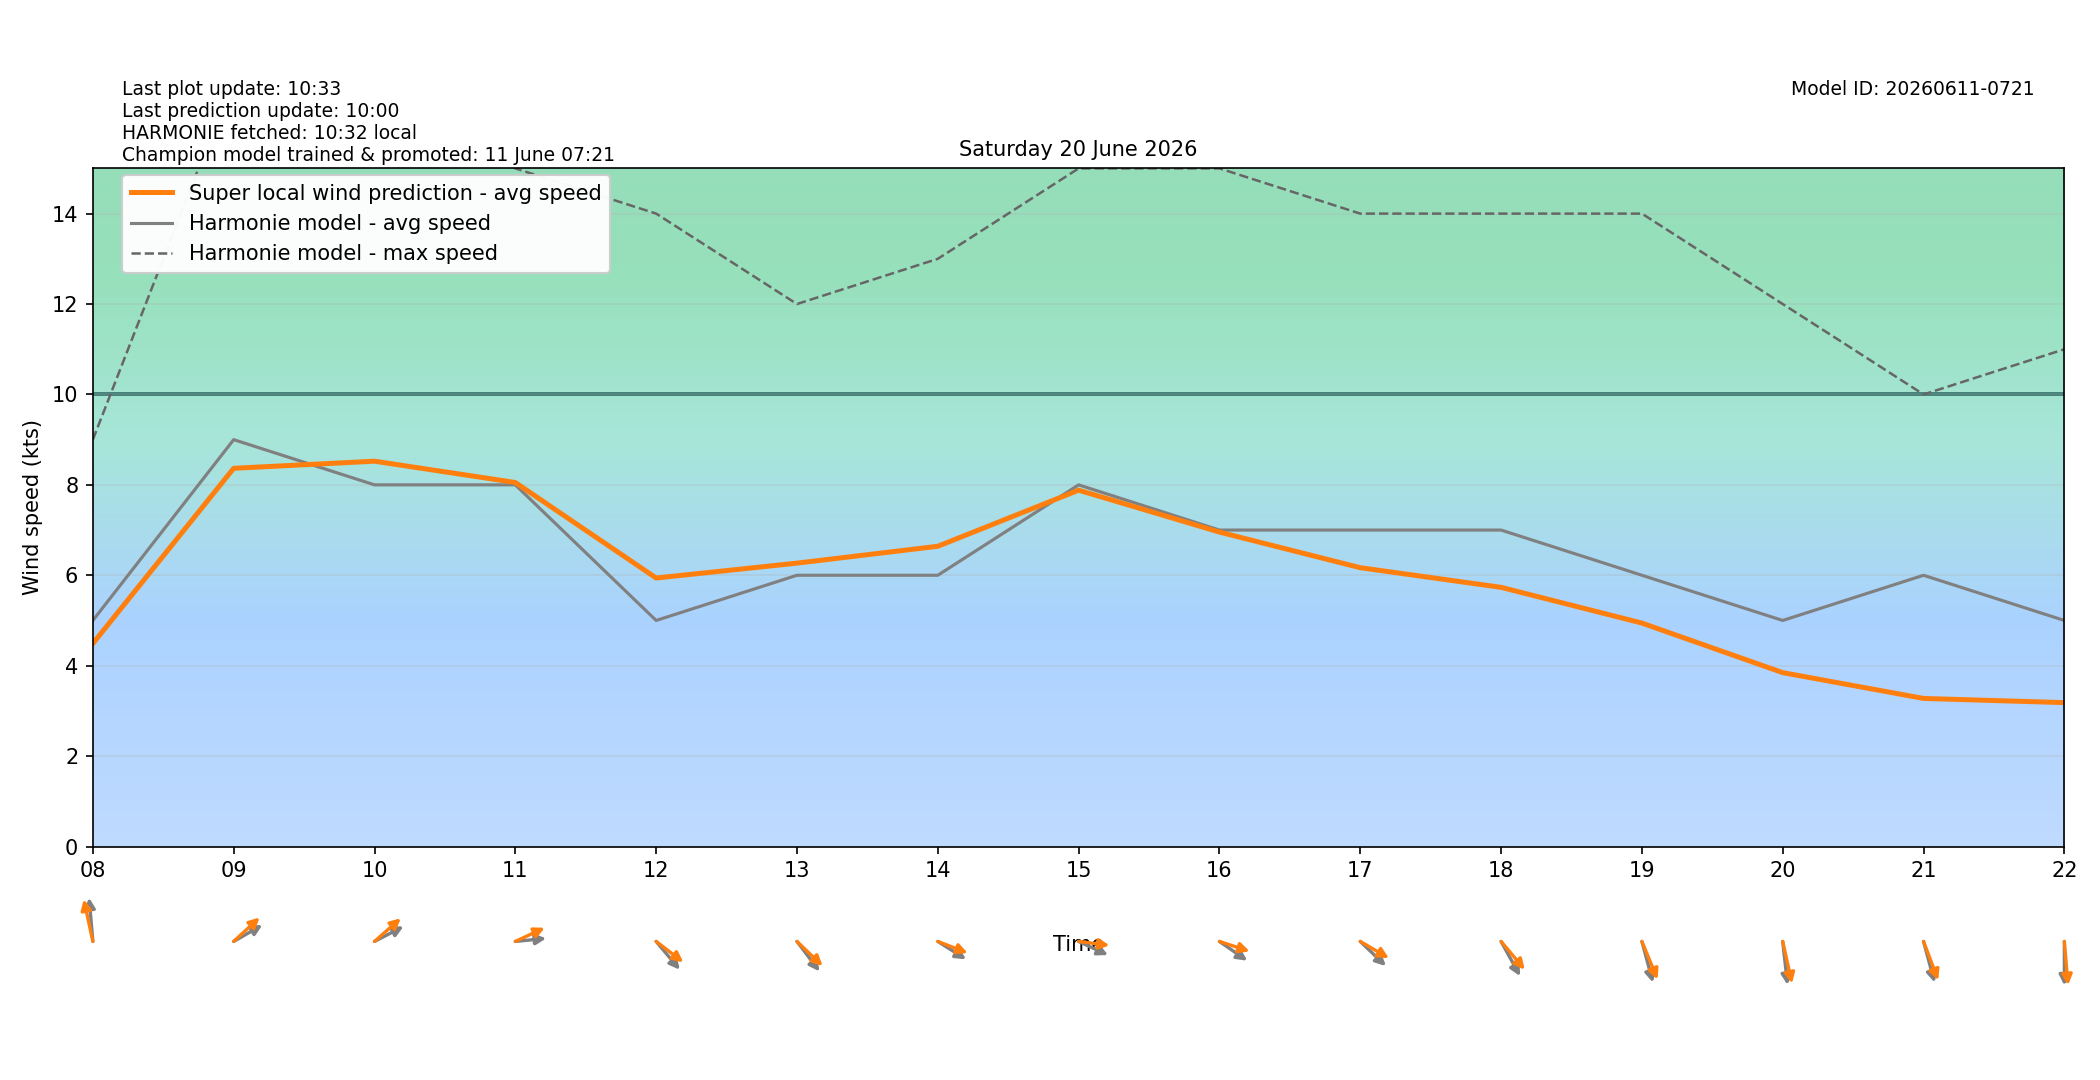

The data file committed next to this chart (first rows):
target_time_utc, target_time_local, hour_utc, hour_local, forecast_wind_speed, forecast_wind_min, forecast_wind_max, lstm_pred_wind_speed, delta_speed_lstm_minus_forecast, forecast_wind_dir_deg, lstm_pred_wind_dir_deg, delta_dir_lstm_minus_forecast
2026-06-19T22:00:00Z, 2026-06-20T00:00:00+0200, 22, 00, 6.0, 6.0, 13.0, 3.738, -2.262, 171.0, 170.6, -0.4079
2026-06-19T23:00:00Z, 2026-06-20T01:00:00+0200, 23, 01, 6.0, 6.0, 10.0, 2.935, -3.065, 159.0, 154.4, -4.626
2026-06-20T00:00:00Z, 2026-06-20T02:00:00+0200, 00, 02, 6.0, 6.0, 10.0, 3.181, -2.819, 172.0, 166.4, -5.64
2026-06-20T01:00:00Z, 2026-06-20T03:00:00+0200, 01, 03, 3.0, 3.0, 10.0, 1.858, -1.142, 205.0, 201.7, -3.278
2026-06-20T02:00:00Z, 2026-06-20T04:00:00+0200, 02, 04, 2.0, 2.0, 6.0, 0.7565, -1.243, 270.0, 263.1, -6.905
2026-06-20T03:00:00Z, 2026-06-20T05:00:00+0200, 03, 05, 11.0, 11.0, 20.0, 8.094, -2.906, 285.0, 277, -7.996
2026-06-20T04:00:00Z, 2026-06-20T06:00:00+0200, 04, 06, 12.0, 12.0, 37.0, 11.79, -0.2102, 330.0, 320.6, -9.414
2026-06-20T05:00:00Z, 2026-06-20T07:00:00+0200, 05, 07, 4.0, 4.0, 20.0, 4.453, 0.4534, 32.0, 22.67, -9.33
2026-06-20T06:00:00Z, 2026-06-20T08:00:00+0200, 06, 08, 5.0, 5.0, 9.0, 4.49, -0.51, 173.0, 162.9, -10.1
2026-06-20T07:00:00Z, 2026-06-20T09:00:00+0200, 07, 09, 9.0, 9.0, 17.0, 8.366, -0.6337, 248.0, 237, -10.95
2026-06-20T08:00:00Z, 2026-06-20T10:00:00+0200, 08, 10, 8.0, 8.0, 18.0, 8.523, 0.5234, 250.0, 238.3, -11.74
2026-06-20T09:00:00Z, 2026-06-20T11:00:00+0200, 09, 11, 8.0, 8.0, 15.0, 8.052, 0.052, 266.0, 251.9, -14.12
2026-06-20T10:00:00Z, 2026-06-20T12:00:00+0200, 10, 12, 5.0, 5.0, 14.0, 5.939, 0.9392, 310.0, 298.3, -11.7
2026-06-20T11:00:00Z, 2026-06-20T13:00:00+0200, 11, 13, 6.0, 6.0, 12.0, 6.268, 0.2683, 313.0, 304, -8.951
2026-06-20T12:00:00Z, 2026-06-20T14:00:00+0200, 12, 14, 6.0, 6.0, 13.0, 6.641, 0.6415, 294.0, 285.2, -8.754
2026-06-20T13:00:00Z, 2026-06-20T15:00:00+0200, 13, 15, 8.0, 8.0, 15.0, 7.882, -0.1176, 288.0, 275.2, -12.83
2026-06-20T14:00:00Z, 2026-06-20T16:00:00+0200, 14, 16, 7.0, 7.0, 15.0, 6.955, -0.04491, 296.0, 283, -13.01
2026-06-20T15:00:00Z, 2026-06-20T17:00:00+0200, 15, 17, 7.0, 7.0, 14.0, 6.167, -0.8328, 304.0, 292.4, -11.63
2026-06-20T16:00:00Z, 2026-06-20T18:00:00+0200, 16, 18, 7.0, 7.0, 14.0, 5.733, -1.267, 322.0, 310, -12.04
2026-06-20T17:00:00Z, 2026-06-20T19:00:00+0200, 17, 19, 6.0, 6.0, 14.0, 4.942, -1.058, 339.0, 329.7, -9.343
2026-06-20T18:00:00Z, 2026-06-20T20:00:00+0200, 18, 20, 5.0, 5.0, 12.0, 3.846, -1.154, 351.0, 342.5, -8.479
2026-06-20T19:00:00Z, 2026-06-20T21:00:00+0200, 19, 21, 6.0, 6.0, 10.0, 3.275, -2.725, 339.0, 331.8, -7.241
2026-06-20T20:00:00Z, 2026-06-20T22:00:00+0200, 20, 22, 5.0, 5.0, 11.0, 3.183, -1.817, 0.0, 353.3, -6.735
2026-06-20T21:00:00Z, 2026-06-20T23:00:00+0200, 21, 23, 4.0, 4.0, 9.0, 2.398, -1.602, 43.0, 35.82, -7.176
